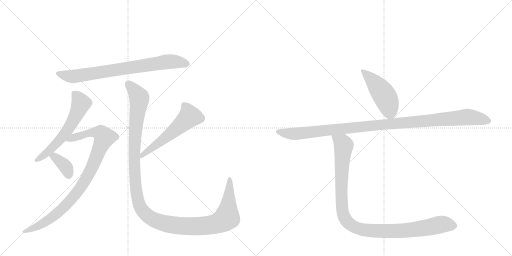
t = 0.00 s
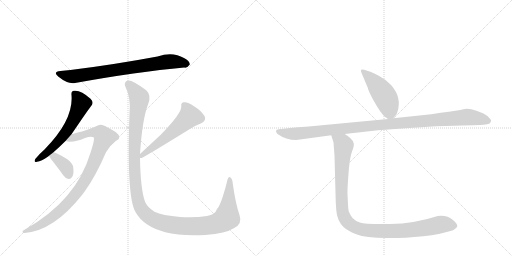
t = 1.65 s
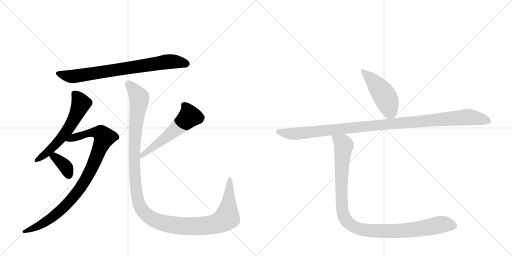
t = 3.30 s
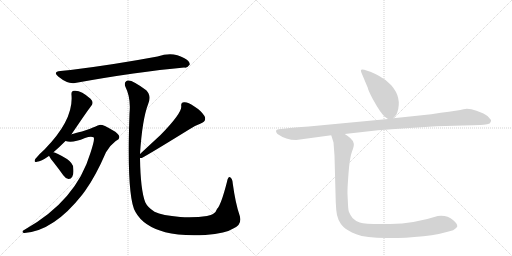
t = 4.95 s
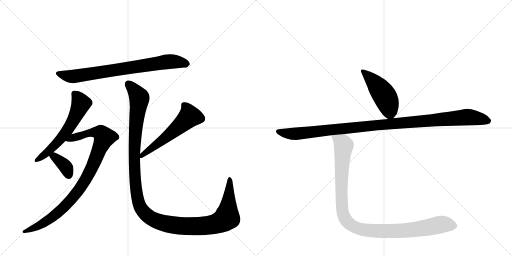
t = 6.61 s
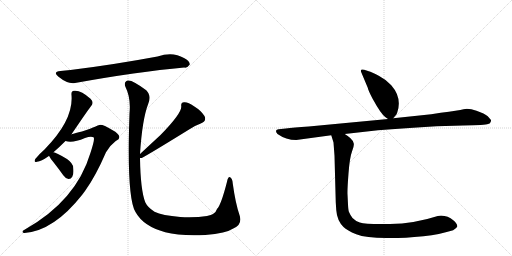
t = 8.26 s

The animated SVG that drew these frames (rendered in a browser with its animation timeline set to each time). Animation: 9 CSS @keyframes rules; one cycle of 8.26 s.

<svg version="1.1" viewBox="0 0 2048 1024" xmlns="http://www.w3.org/2000/svg">
  <g stroke="lightgray" stroke-dasharray="1,1" stroke-width="1" transform="scale(4, 4)">
    <line x1="0" y1="0" x2="256" y2="256"></line>
    <line x1="256" y1="0" x2="0" y2="256"></line>
    <line x1="128" y1="0" x2="128" y2="256"></line>
    <line x1="0" y1="128" x2="256" y2="128"></line>
    <line x1="256" y1="0" x2="512" y2="256"></line>
    <line x1="512" y1="0" x2="256" y2="256"></line>
    <line x1="384" y1="0" x2="384" y2="256"></line>
    <line x1="256" y1="128" x2="512" y2="128"></line>
  </g>
<g transform="scale(1, -1) translate(0, -850)">
   <style type="text/css">
    @keyframes keyframes0 {
      from {
       stroke: black;
       stroke-dashoffset: 774;
       stroke-width: 128;
       }
       72% {
       animation-timing-function: step-end;
       stroke: black;
       stroke-dashoffset: 0;
       stroke-width: 128;
       }
       to {
       stroke: black;
       stroke-width: 1024;
       }
       }
       #make-me-a-hanzi-animation-0 {
         animation: keyframes0 0.879883s both;
         animation-delay: 0.000000s;
         animation-timing-function: linear;
       }
    @keyframes keyframes1 {
      from {
       stroke: black;
       stroke-dashoffset: 589;
       stroke-width: 128;
       }
       66% {
       animation-timing-function: step-end;
       stroke: black;
       stroke-dashoffset: 0;
       stroke-width: 128;
       }
       to {
       stroke: black;
       stroke-width: 1024;
       }
       }
       #make-me-a-hanzi-animation-1 {
         animation: keyframes1 0.729329s both;
         animation-delay: 0.879883s;
         animation-timing-function: linear;
       }
    @keyframes keyframes2 {
      from {
       stroke: black;
       stroke-dashoffset: 931;
       stroke-width: 128;
       }
       75% {
       animation-timing-function: step-end;
       stroke: black;
       stroke-dashoffset: 0;
       stroke-width: 128;
       }
       to {
       stroke: black;
       stroke-width: 1024;
       }
       }
       #make-me-a-hanzi-animation-2 {
         animation: keyframes2 1.007650s both;
         animation-delay: 1.609212s;
         animation-timing-function: linear;
       }
    @keyframes keyframes3 {
      from {
       stroke: black;
       stroke-dashoffset: 365;
       stroke-width: 128;
       }
       54% {
       animation-timing-function: step-end;
       stroke: black;
       stroke-dashoffset: 0;
       stroke-width: 128;
       }
       to {
       stroke: black;
       stroke-width: 1024;
       }
       }
       #make-me-a-hanzi-animation-3 {
         animation: keyframes3 0.547038s both;
         animation-delay: 2.616862s;
         animation-timing-function: linear;
       }
    @keyframes keyframes4 {
      from {
       stroke: black;
       stroke-dashoffset: 560;
       stroke-width: 128;
       }
       65% {
       animation-timing-function: step-end;
       stroke: black;
       stroke-dashoffset: 0;
       stroke-width: 128;
       }
       to {
       stroke: black;
       stroke-width: 1024;
       }
       }
       #make-me-a-hanzi-animation-4 {
         animation: keyframes4 0.705729s both;
         animation-delay: 3.163900s;
         animation-timing-function: linear;
       }
    @keyframes keyframes5 {
      from {
       stroke: black;
       stroke-dashoffset: 1295;
       stroke-width: 128;
       }
       81% {
       animation-timing-function: step-end;
       stroke: black;
       stroke-dashoffset: 0;
       stroke-width: 128;
       }
       to {
       stroke: black;
       stroke-width: 1024;
       }
       }
       #make-me-a-hanzi-animation-5 {
         animation: keyframes5 1.303874s both;
         animation-delay: 3.869629s;
         animation-timing-function: linear;
       }
    @keyframes keyframes6 {
      from {
       stroke: black;
       stroke-dashoffset: 470;
       stroke-width: 128;
       }
       60% {
       animation-timing-function: step-end;
       stroke: black;
       stroke-dashoffset: 0;
       stroke-width: 128;
       }
       to {
       stroke: black;
       stroke-width: 1024;
       }
       }
       #make-me-a-hanzi-animation-6 {
         animation: keyframes6 0.632487s both;
         animation-delay: 5.173503s;
         animation-timing-function: linear;
       }
    @keyframes keyframes7 {
      from {
       stroke: black;
       stroke-dashoffset: 1102;
       stroke-width: 128;
       }
       78% {
       animation-timing-function: step-end;
       stroke: black;
       stroke-dashoffset: 0;
       stroke-width: 128;
       }
       to {
       stroke: black;
       stroke-width: 1024;
       }
       }
       #make-me-a-hanzi-animation-7 {
         animation: keyframes7 1.146810s both;
         animation-delay: 5.805990s;
         animation-timing-function: linear;
       }
    @keyframes keyframes8 {
      from {
       stroke: black;
       stroke-dashoffset: 1068;
       stroke-width: 128;
       }
       78% {
       animation-timing-function: step-end;
       stroke: black;
       stroke-dashoffset: 0;
       stroke-width: 128;
       }
       to {
       stroke: black;
       stroke-width: 1024;
       }
       }
       #make-me-a-hanzi-animation-8 {
         animation: keyframes8 1.119141s both;
         animation-delay: 6.952799s;
         animation-timing-function: linear;
       }
</style>
<path d="M 242 566 Q 209 563 234 543 Q 271 513 300 518 Q 549 563 737 580 Q 749 577 759 592 Q 760 605 736 618 Q 691 645 630 624 Q 453 591 282 570 Q 261 569 242 566 Z" fill="lightgray"></path> 
<path d="M 214 241 Q 239 263 262 286 L 286 313 Q 358 419 366 428 Q 376 441 362 455 Q 323 491 296 487 Q 284 486 286 470 Q 295 371 179 253 Q 154 231 141 214 Q 134 199 148 203 Q 166 206 191 223 Q 192 224 196 227 L 214 241 Z" fill="lightgray"></path> 
<path d="M 262 286 Q 289 276 340 298 Q 364 307 374 301 Q 381 297 362 239 Q 305 47 98 -69 Q 89 -73 90 -78 Q 91 -82 98 -82 Q 215 -73 328 70 Q 334 79 340 86 Q 383 146 424 241 Q 439 268 463 286 Q 478 293 477 302 Q 477 315 449 330 Q 415 351 401 351 Q 391 350 380 343 Q 367 337 328 324 Q 300 317 286 313 C 257 305 232 290 262 286 Z" fill="lightgray"></path> 
<path d="M 196 227 Q 200 218 214 201 Q 233 177 253 149 Q 262 136 274 134 Q 283 133 289 143 Q 296 153 293 179 Q 292 197 268 214 Q 223 241 214 241 C 186 247 186 247 196 227 Z" fill="lightgray"></path> 
<path d="M 560 218 L 567 218 Q 601 236 753 330 Q 775 346 803 356 Q 828 366 818 386 Q 805 407 776 425 Q 751 443 736 441 Q 723 440 725 425 Q 728 398 642 310 L 560 234 C 539 214 539 214 560 218 Z" fill="lightgray"></path> 
<path d="M 560 234 Q 569 373 593 435 Q 606 469 585 489 Q 528 532 511 528 Q 493 522 502 502 Q 524 459 518 396 Q 506 60 542 2 Q 573 -55 661 -79 Q 722 -95 821 -90 Q 905 -83 935 -63 Q 971 -47 958 -10 Q 942 36 931 116 Q 930 134 922 140 Q 913 147 908 123 Q 884 29 868 14 Q 861 -8 828 -14 Q 783 -21 721 -18 Q 649 -12 618 3 Q 590 21 581 41 Q 562 90 560 218 L 560 234 Z" fill="lightgray"></path> 
<path d="M 1573 377 L 1581 387 Q 1585 388 1589 400 Q 1609 459 1565 509 Q 1544 532 1515 547 Q 1486 562 1475 565 L 1457 571 Q 1448 574 1445 571 Q 1442 568 1445 561 L 1471 499 Q 1473 488 1491 454 Q 1525 392 1542 381 L 1552 374 C 1564 366 1564 366 1573 377 Z" fill="lightgray"></path> 
<path d="M 1185 290 L 1325 309 L 1379 314 L 1512 329 Q 1618 338 1746 345 L 1852 348 Q 1943 350 1952 354 Q 1960 355 1962 361 Q 1965 366 1964 370 L 1951 385 Q 1939 396 1906 407 Q 1874 418 1854 413 Q 1835 408 1763 399 L 1725 393 L 1573 377 L 1552 374 L 1235 344 Q 1173 341 1143 336 L 1114 333 Q 1106 332 1104 327 Q 1103 321 1110 314 Q 1144 290 1185 290 Z" fill="lightgray"></path> 
<path d="M 1325 309 L 1334 280 L 1338 227 L 1343 41 L 1345 10 Q 1348 -32 1374 -58 Q 1388 -72 1425 -87 Q 1463 -102 1546 -102 L 1591 -102 Q 1623 -102 1657 -98 Q 1735 -93 1779 -80 L 1798 -75 Q 1815 -73 1822 -64 Q 1829 -58 1829 -56 Q 1830 -45 1813 -31 Q 1788 -9 1751 -14 Q 1656 -45 1560 -46 Q 1464 -48 1439 -40 Q 1423 -35 1410 -22 Q 1399 -6 1396 2 Q 1393 9 1392 32 L 1390 73 Q 1389 91 1394 156 Q 1399 221 1408 244 Q 1417 266 1415 276 Q 1414 286 1401 298 Q 1389 309 1379 314 C 1355 332 1316 338 1325 309 Z" fill="lightgray"></path> 
      <clipPath id="make-me-a-hanzi-clip-0">
      <path d="M 242 566 Q 209 563 234 543 Q 271 513 300 518 Q 549 563 737 580 Q 749 577 759 592 Q 760 605 736 618 Q 691 645 630 624 Q 453 591 282 570 Q 261 569 242 566 Z" fill="lightgray"></path>
      </clipPath>
      <path clip-path="url(#make-me-a-hanzi-clip-0)" d="M 235 555 L 304 545 L 672 603 L 719 602 L 747 594 " fill="none" id="make-me-a-hanzi-animation-0" stroke-dasharray="646 1292" stroke-linecap="round"></path>

      <clipPath id="make-me-a-hanzi-clip-1">
      <path d="M 214 241 Q 239 263 262 286 L 286 313 Q 358 419 366 428 Q 376 441 362 455 Q 323 491 296 487 Q 284 486 286 470 Q 295 371 179 253 Q 154 231 141 214 Q 134 199 148 203 Q 166 206 191 223 Q 192 224 196 227 L 214 241 Z" fill="lightgray"></path>
      </clipPath>
      <path clip-path="url(#make-me-a-hanzi-clip-1)" d="M 297 475 L 323 435 L 289 358 L 217 267 L 151 213 " fill="none" id="make-me-a-hanzi-animation-1" stroke-dasharray="461 922" stroke-linecap="round"></path>

      <clipPath id="make-me-a-hanzi-clip-2">
      <path d="M 262 286 Q 289 276 340 298 Q 364 307 374 301 Q 381 297 362 239 Q 305 47 98 -69 Q 89 -73 90 -78 Q 91 -82 98 -82 Q 215 -73 328 70 Q 334 79 340 86 Q 383 146 424 241 Q 439 268 463 286 Q 478 293 477 302 Q 477 315 449 330 Q 415 351 401 351 Q 391 350 380 343 Q 367 337 328 324 Q 300 317 286 313 C 257 305 232 290 262 286 Z" fill="lightgray"></path>
      </clipPath>
      <path clip-path="url(#make-me-a-hanzi-clip-2)" d="M 269 288 L 359 319 L 385 321 L 403 317 L 417 299 L 365 173 L 332 114 L 293 61 L 198 -28 L 140 -61 L 96 -75 " fill="none" id="make-me-a-hanzi-animation-2" stroke-dasharray="803 1606" stroke-linecap="round"></path>

      <clipPath id="make-me-a-hanzi-clip-3">
      <path d="M 196 227 Q 200 218 214 201 Q 233 177 253 149 Q 262 136 274 134 Q 283 133 289 143 Q 296 153 293 179 Q 292 197 268 214 Q 223 241 214 241 C 186 247 186 247 196 227 Z" fill="lightgray"></path>
      </clipPath>
      <path clip-path="url(#make-me-a-hanzi-clip-3)" d="M 205 225 L 217 223 L 258 189 L 275 149 " fill="none" id="make-me-a-hanzi-animation-3" stroke-dasharray="237 474" stroke-linecap="round"></path>

      <clipPath id="make-me-a-hanzi-clip-4">
      <path d="M 560 218 L 567 218 Q 601 236 753 330 Q 775 346 803 356 Q 828 366 818 386 Q 805 407 776 425 Q 751 443 736 441 Q 723 440 725 425 Q 728 398 642 310 L 560 234 C 539 214 539 214 560 218 Z" fill="lightgray"></path>
      </clipPath>
      <path clip-path="url(#make-me-a-hanzi-clip-4)" d="M 736 429 L 746 418 L 758 385 L 673 307 L 564 222 " fill="none" id="make-me-a-hanzi-animation-4" stroke-dasharray="432 864" stroke-linecap="round"></path>

      <clipPath id="make-me-a-hanzi-clip-5">
      <path d="M 560 234 Q 569 373 593 435 Q 606 469 585 489 Q 528 532 511 528 Q 493 522 502 502 Q 524 459 518 396 Q 506 60 542 2 Q 573 -55 661 -79 Q 722 -95 821 -90 Q 905 -83 935 -63 Q 971 -47 958 -10 Q 942 36 931 116 Q 930 134 922 140 Q 913 147 908 123 Q 884 29 868 14 Q 861 -8 828 -14 Q 783 -21 721 -18 Q 649 -12 618 3 Q 590 21 581 41 Q 562 90 560 218 L 560 234 Z" fill="lightgray"></path>
      </clipPath>
      <path clip-path="url(#make-me-a-hanzi-clip-5)" d="M 514 513 L 557 459 L 541 331 L 538 181 L 548 66 L 557 31 L 584 -7 L 629 -35 L 721 -54 L 828 -52 L 875 -41 L 908 -20 L 919 131 " fill="none" id="make-me-a-hanzi-animation-5" stroke-dasharray="1167 2334" stroke-linecap="round"></path>

      <clipPath id="make-me-a-hanzi-clip-6">
      <path d="M 1573 377 L 1581 387 Q 1585 388 1589 400 Q 1609 459 1565 509 Q 1544 532 1515 547 Q 1486 562 1475 565 L 1457 571 Q 1448 574 1445 571 Q 1442 568 1445 561 L 1471 499 Q 1473 488 1491 454 Q 1525 392 1542 381 L 1552 374 C 1564 366 1564 366 1573 377 Z" fill="lightgray"></path>
      </clipPath>
      <path clip-path="url(#make-me-a-hanzi-clip-6)" d="M 1451 566 L 1505 512 L 1545 455 L 1557 417 L 1555 389 " fill="none" id="make-me-a-hanzi-animation-6" stroke-dasharray="342 684" stroke-linecap="round"></path>

      <clipPath id="make-me-a-hanzi-clip-7">
      <path d="M 1185 290 L 1325 309 L 1379 314 L 1512 329 Q 1618 338 1746 345 L 1852 348 Q 1943 350 1952 354 Q 1960 355 1962 361 Q 1965 366 1964 370 L 1951 385 Q 1939 396 1906 407 Q 1874 418 1854 413 Q 1835 408 1763 399 L 1725 393 L 1573 377 L 1552 374 L 1235 344 Q 1173 341 1143 336 L 1114 333 Q 1106 332 1104 327 Q 1103 321 1110 314 Q 1144 290 1185 290 Z" fill="lightgray"></path>
      </clipPath>
      <path clip-path="url(#make-me-a-hanzi-clip-7)" d="M 1113 323 L 1152 316 L 1205 317 L 1870 381 L 1954 368 " fill="none" id="make-me-a-hanzi-animation-7" stroke-dasharray="974 1948" stroke-linecap="round"></path>

      <clipPath id="make-me-a-hanzi-clip-8">
      <path d="M 1325 309 L 1334 280 L 1338 227 L 1343 41 L 1345 10 Q 1348 -32 1374 -58 Q 1388 -72 1425 -87 Q 1463 -102 1546 -102 L 1591 -102 Q 1623 -102 1657 -98 Q 1735 -93 1779 -80 L 1798 -75 Q 1815 -73 1822 -64 Q 1829 -58 1829 -56 Q 1830 -45 1813 -31 Q 1788 -9 1751 -14 Q 1656 -45 1560 -46 Q 1464 -48 1439 -40 Q 1423 -35 1410 -22 Q 1399 -6 1396 2 Q 1393 9 1392 32 L 1390 73 Q 1389 91 1394 156 Q 1399 221 1408 244 Q 1417 266 1415 276 Q 1414 286 1401 298 Q 1389 309 1379 314 C 1355 332 1316 338 1325 309 Z" fill="lightgray"></path>
      </clipPath>
      <path clip-path="url(#make-me-a-hanzi-clip-8)" d="M 1353 302 L 1373 267 L 1368 256 L 1373 235 L 1363 197 L 1371 186 L 1363 135 L 1366 88 L 1356 72 L 1370 51 L 1369 -5 L 1382 -30 L 1409 -57 L 1511 -77 L 1521 -66 L 1569 -78 L 1585 -69 L 1606 -75 L 1637 -68 L 1689 -69 L 1766 -46 L 1813 -49 " fill="none" id="make-me-a-hanzi-animation-8" stroke-dasharray="940 1880" stroke-linecap="round"></path>

</g>
</svg>
